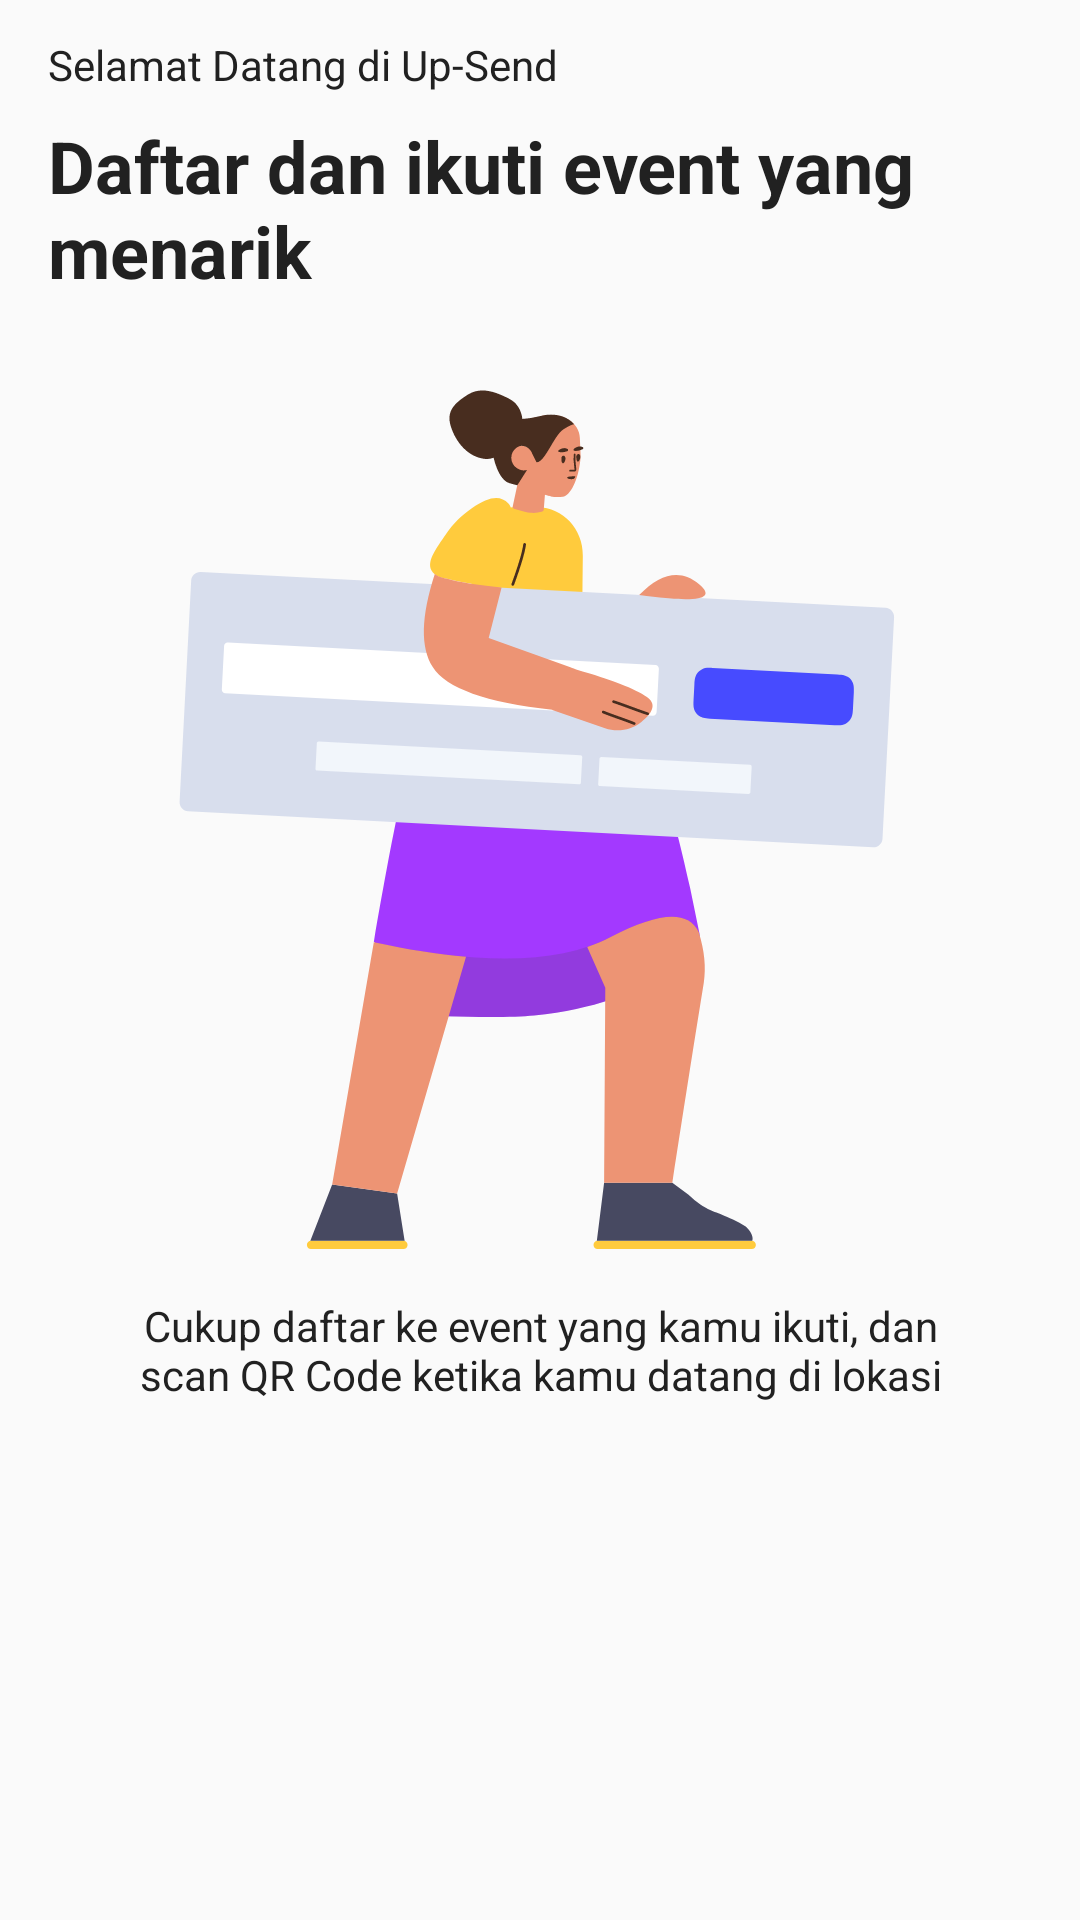

Reconstruct the res/layout file that produces this screen, plus the resources it refers to.
<!-- AndroidManifest.xml: application theme AppTheme -->
<!-- res/layout/on_boarding_slide3.xml -->
<?xml version="1.0" encoding="utf-8"?>
<androidx.constraintlayout.widget.ConstraintLayout xmlns:android="http://schemas.android.com/apk/res/android"
    xmlns:app="http://schemas.android.com/apk/res-auto"
    xmlns:tools="http://schemas.android.com/tools"
    android:layout_width="match_parent"
    android:layout_height="match_parent">

    <TextView
        android:id="@+id/titleTv"
        android:layout_width="0dp"
        android:layout_height="wrap_content"
        android:layout_marginStart="16dp"
        android:layout_marginEnd="16dp"
        android:layout_marginTop="12dp"
        android:text="@string/onboarding_slide1_title"
        android:textAppearance="@style/TextAppearance.AppCompat.Body2"
        android:textColor="@color/colorPrimaryText"
        app:layout_constraintEnd_toEndOf="parent"
        app:layout_constraintStart_toStartOf="parent"
        app:layout_constraintTop_toTopOf="parent" />

    <TextView
        android:id="@+id/subTitleTv"
        android:layout_width="0dp"
        android:layout_height="wrap_content"
        android:layout_marginStart="16dp"
        android:layout_marginEnd="16dp"
        android:layout_marginTop="8dp"
        android:text="@string/onboarding_slide3_subtitle"
        android:textAppearance="@style/TextAppearance.AppCompat.Headline"
        android:textColor="@color/colorPrimaryText"
        android:textStyle="bold"
        app:layout_constraintEnd_toEndOf="parent"
        app:layout_constraintStart_toStartOf="parent"
        app:layout_constraintTop_toBottomOf="@+id/titleTv" />

    <ImageView
        android:id="@+id/img"
        android:layout_width="0dp"
        android:layout_height="0dp"
        android:layout_marginStart="32dp"
        android:layout_marginEnd="32dp"
        android:adjustViewBounds="true"
        app:layout_constraintBottom_toBottomOf="parent"
        app:layout_constraintDimensionRatio="1:1"
        app:layout_constraintEnd_toEndOf="parent"
        app:layout_constraintStart_toStartOf="parent"
        app:layout_constraintTop_toTopOf="parent"
        app:layout_constraintVertical_bias="0.35"
        android:src="@drawable/ic_onboarding_3"
        tools:ignore="ContentDescription" />

    <TextView
        android:id="@+id/descTV"
        android:layout_width="0dp"
        android:layout_height="wrap_content"
        android:layout_marginTop="16dp"
        android:gravity="center"
        android:text="@string/onboarding_slide3_desc"
        android:textAppearance="@style/TextAppearance.AppCompat.Body1"
        android:textColor="@color/colorPrimaryText"
        app:layout_constraintEnd_toEndOf="@+id/img"
        app:layout_constraintStart_toStartOf="@+id/img"
        app:layout_constraintTop_toBottomOf="@+id/img" />

</androidx.constraintlayout.widget.ConstraintLayout>
<!-- resources referenced by this layout -->
<resources>
  <color name="colorPrimaryText">#212121</color>
  <!-- drawable ic_onboarding_3: vector/xml drawable (drawable, 11481 chars, omitted) -->
  <string name="onboarding_slide1_title">Selamat Datang di Up-Send</string>
  <string name="onboarding_slide3_desc">Cukup daftar ke event yang kamu ikuti, dan scan QR Code ketika kamu datang di lokasi</string>
  <string name="onboarding_slide3_subtitle">Daftar dan ikuti event yang menarik</string>
  <style name="AppTheme" parent="Theme.AppCompat.Light.DarkActionBar">
          
          <item name="colorPrimary">@color/colorPrimary</item>
          <item name="colorPrimaryDark">@color/colorPrimaryDark</item>
          <item name="colorAccent">@color/colorAccent</item>
          <item name="fontFamily">@font/grabfont</item>
      </style>
  <color name="colorPrimary">#4CAF50</color>
  <color name="colorPrimaryDark">#388E3C</color>
  <color name="colorAccent">#4CAF50</color>
</resources>
